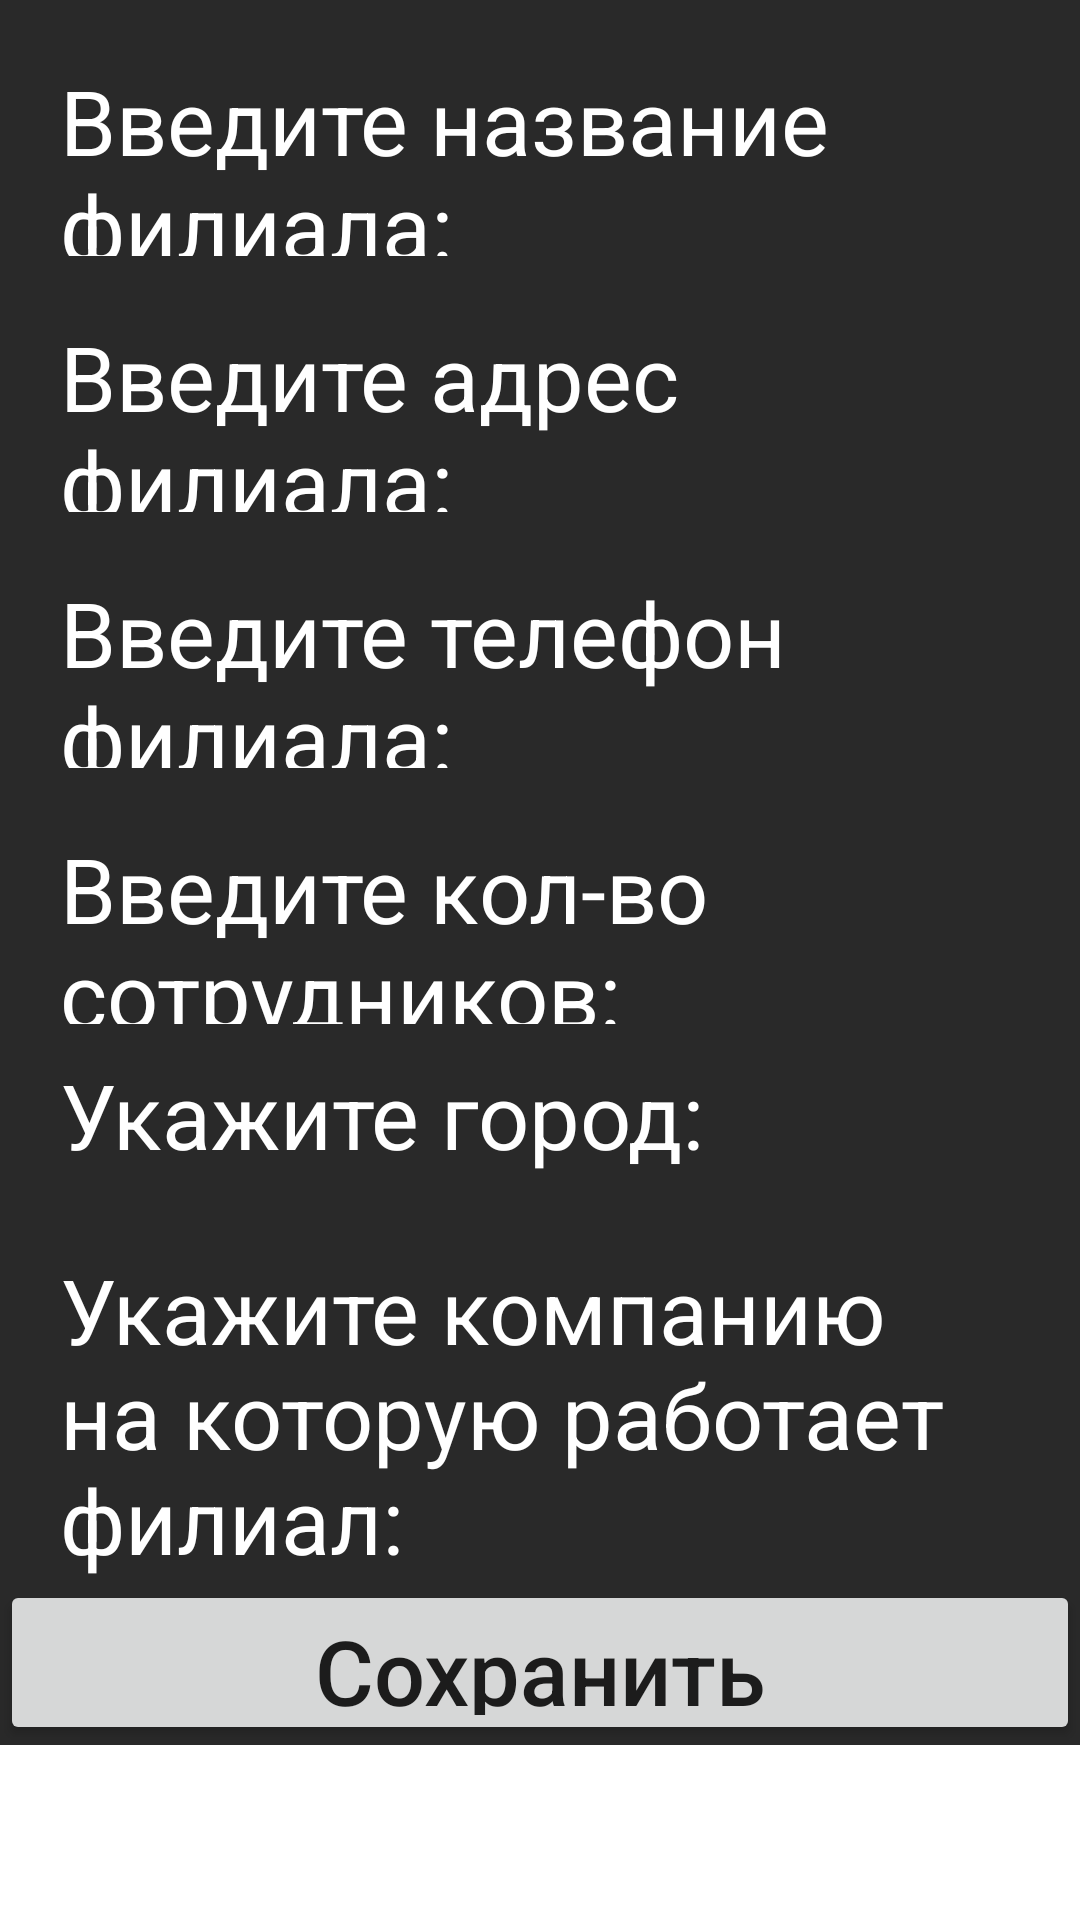

This screen was rendered from an Android layout file. Write that file and the resources it references.
<!-- AndroidManifest.xml: application theme Theme.KP_2024_BD -->
<!-- res/layout/branch_edit_bottom.xml -->
<?xml version="1.0" encoding="utf-8"?>
<LinearLayout xmlns:android="http://schemas.android.com/apk/res/android"
    xmlns:app="http://schemas.android.com/apk/res-auto"
    android:layout_width="match_parent"
    android:layout_height="wrap_content"
    android:windowSoftInputMode="stateHidden"
    android:id="@+id/branch_edit_bottom"
    android:orientation="vertical">


    <LinearLayout
        android:layout_width="match_parent"
        android:layout_height="wrap_content"
        android:layout_gravity="right"
        android:background="@drawable/black"
        android:orientation="vertical">

        <LinearLayout
            android:layout_width="match_parent"
            android:layout_height="wrap_content"
            android:orientation="horizontal">

            <TextView
                android:layout_width="wrap_content"
                android:layout_height="wrap_content"
                android:layout_marginStart="20dp"
                android:layout_marginTop="10dp"
                android:text="Введите название филиала: "
                android:textColor="@color/white"
                android:textSize="30dp"/>

            <EditText
                android:id="@+id/editBranchName"
                android:layout_width="500dp"
                android:layout_height="wrap_content"
                android:layout_marginStart="0dp"
                android:layout_marginTop="10dp"
                android:backgroundTint="@color/white"
                android:ems="10"
                android:gravity="left"
                android:hint="название филиала"
                android:inputType="textPersonName"
                android:textColor="#fff"
                android:textColorHint="#fff"
                android:textSize="30dp"/>

        </LinearLayout>

        <LinearLayout
            android:layout_width="match_parent"
            android:layout_height="wrap_content"
            android:orientation="horizontal">

            <TextView
                android:layout_width="wrap_content"
                android:layout_height="wrap_content"
                android:layout_marginStart="20dp"
                android:layout_marginTop="10dp"
                android:text="Введите адрес филиала: "
                android:textColor="@color/white"
                android:textSize="30dp"/>

            <EditText
                android:id="@+id/editBranchAddress"
                android:layout_width="500dp"
                android:layout_height="wrap_content"
                android:layout_marginStart="0dp"
                android:layout_marginTop="10dp"
                android:backgroundTint="@color/white"
                android:ems="10"
                android:gravity="left"
                android:hint="адрес филиала"
                android:inputType="textPersonName"
                android:textColor="#fff"
                android:textColorHint="#fff"
                android:textSize="30dp"/>

        </LinearLayout>

        <LinearLayout
            android:layout_width="match_parent"
            android:layout_height="wrap_content"
            android:orientation="horizontal">

            <TextView
                android:layout_width="wrap_content"
                android:layout_height="wrap_content"
                android:layout_marginStart="20dp"
                android:layout_marginTop="10dp"
                android:text="Введите телефон филиала: "
                android:textColor="@color/white"
                android:textSize="30dp"/>

            <EditText
                android:id="@+id/editPhoneBranch"
                android:layout_width="500dp"
                android:layout_height="wrap_content"
                android:layout_marginStart="0dp"
                android:layout_marginTop="10dp"
                android:backgroundTint="@color/white"
                android:ems="10"
                android:gravity="left"
                android:hint="телефон филиала"
                android:inputType="textPersonName"
                android:textColor="#fff"
                android:textColorHint="#fff"
                android:textSize="30dp"/>

        </LinearLayout>

        <LinearLayout
            android:layout_width="match_parent"
            android:layout_height="wrap_content"
            android:orientation="horizontal">

            <TextView
                android:layout_width="wrap_content"
                android:layout_height="wrap_content"
                android:layout_marginStart="20dp"
                android:layout_marginTop="10dp"
                android:text="Введите кол-во сотрудников: "
                android:textColor="@color/white"
                android:textSize="30dp"/>

            <EditText
                android:id="@+id/editEmployeeCount"
                android:layout_width="500dp"
                android:layout_height="wrap_content"
                android:layout_marginStart="0dp"
                android:layout_marginTop="10dp"
                android:backgroundTint="@color/white"
                android:ems="10"
                android:gravity="left"
                android:hint="кол-во сотрудников"
                android:inputType="textPersonName"
                android:textColor="#fff"
                android:textColorHint="#fff"
                android:textSize="30dp"/>

        </LinearLayout>

        <LinearLayout
            android:layout_width="match_parent"
            android:layout_height="wrap_content"
            android:orientation="horizontal">

            <TextView
                android:layout_width="wrap_content"
                android:layout_height="wrap_content"
                android:layout_marginStart="20dp"
                android:layout_marginTop="10dp"
                android:text="Укажите город: "
                android:textColor="@color/white"
                android:textSize="30dp"/>

            <Spinner
                android:id="@+id/branchEditCitySpinner"
                android:layout_width="450dp"
                android:layout_height="60dp"
                android:layout_marginLeft="10dp"
                android:layout_marginTop="5dp" />
        </LinearLayout>

        <LinearLayout
            android:layout_width="match_parent"
            android:layout_height="wrap_content"
            android:orientation="horizontal">

            <TextView
                android:layout_width="wrap_content"
                android:layout_height="wrap_content"
                android:layout_marginStart="20dp"
                android:layout_marginTop="10dp"
                android:text="Укажите компанию на которую работает филиал: "
                android:textColor="@color/white"
                android:textSize="30dp"/>

            <Spinner
                android:id="@+id/branchEditCompanySpinner"
                android:layout_width="450dp"
                android:layout_height="60dp"
                android:layout_marginLeft="10dp"
                android:layout_marginTop="5dp" />
        </LinearLayout>

        <LinearLayout
            android:layout_width="match_parent"
            android:layout_height="wrap_content"
            android:orientation="horizontal">

            <Button
                android:id="@+id/buttonEditBranchBottom"
                android:layout_width="50dp"
                android:layout_height="55dp"
                android:layout_marginStart="0dp"
                android:layout_marginTop="00dp"
                android:layout_weight="1"
                android:gravity="center"
                android:textAllCaps="false"
                android:text="Сохранить"
                android:textSize="30dp"/>
        </LinearLayout>

    </LinearLayout>

</LinearLayout>
<!-- resources referenced by this layout -->
<resources>
  <color name="white">#FFFFFFFF</color>
  <!-- drawable black: png bitmap (drawable, 360 bytes) -->
  <style name="Theme.KP_2024_BD" parent="Theme.MaterialComponents.DayNight.NoActionBar">
          
          <item name="colorPrimary">#353D6A</item>
          <item name="colorPrimaryVariant">#353D6A</item>
          <item name="colorOnPrimary">@color/white</item>
          
          <item name="colorSecondary">@color/teal_200</item>
          <item name="colorSecondaryVariant">@color/teal_700</item>
          <item name="colorOnSecondary">@color/black</item>
          
          <item name="android:statusBarColor">?attr/colorPrimaryVariant</item>
          
      </style>
  <color name="teal_200">#FF03DAC5</color>
  <color name="teal_700">#FF018786</color>
  <color name="black">#FF000000</color>
</resources>
